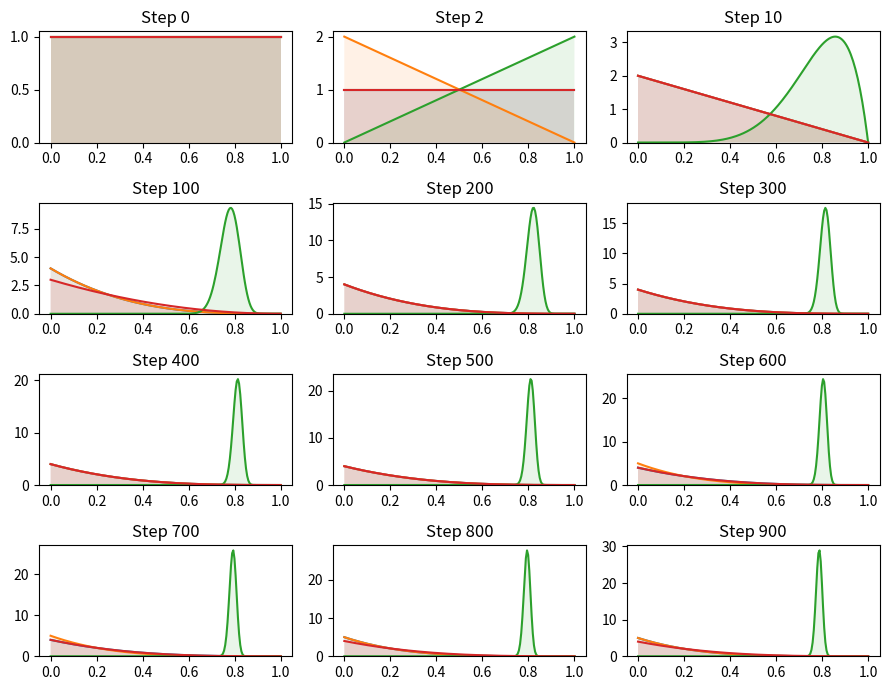
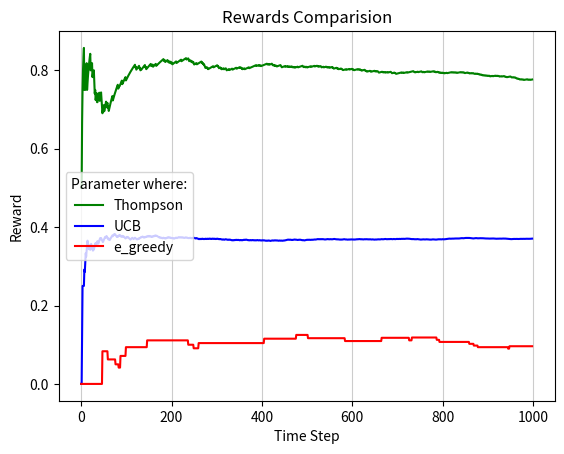

Python code for these plots, in order:
import numpy as np
import matplotlib.pyplot as plt
import seaborn as sns # Data visualization library based on matplotlib
import scipy.stats as stats     
#This module contains a large number of probability distributions, summary and frequency statistics, correlation functions and statistical tests, 
#masked statistics, kernel density estimation, quasi-Monte Carlo functionality, and more.



np.random.seed(20) # Numerical value that generates a new set or repeats pseudo-random numbers. 
#The value in the numpy random seed saves the state of randomness.

# The probability of winning (exact value for each bandit), you can add more bandits here
Number_of_Bandits = 4
p_bandits = [0.5, 0.1, 0.8, 0.3] # Probability of Wining for each bandit. 
    #Color: Blue, Orange, Green, Red #Note: I gave big values to only visualize better, in real machine chance is very slim

def bandit_run(index):
    if np.random.rand() >= p_bandits[index]: #random  probability to win or lose per machine
        return 0 # Lose
    else:
        return 1 # Win

def Thompson_plot(distribution, step, ax):
    plt.figure(1)
    plot_x = np.linspace(0.000, 1, 200) # create sequences of evenly spaced numbers structured as a NumPy array. 
    # numpy.linspace(start, stop, num=50, endpoint=True, retstep=False, dtype=None, axis=0)
    #np.linspace(start, stop, how many number within 0.000 to 1)
    ax.set_title(f'Step {step:d}')
    for d in distribution:
        y = d.pdf(plot_x)
        ax.plot(plot_x, y) # draw the curve of the plot
        ax.fill_between(plot_x, y, 0, alpha=0.1) # fill under the curve of the plot, 
                                                    #"0"=>The baseline y-value where the filling will start, "alpha=>transparency level"
    ax.set_ylim(bottom = 0) # limit plot axis

figure, ax = plt.subplots(4, 3, figsize=(9, 7)) # set the number of the plots in row and column and their sizes
ax = ax.flat # Iterator to plot

def plot_rewards(Thompson_rewards, UCB_rewards, e_greedy_rewards):
    plt.figure(2)
    plt.title('Rewards Comparision')
    plt.xlabel('Time Step')
    plt.ylabel('Reward')
    plt.plot(Thompson_rewards, color='green', label='Thompson')
    plt.plot(UCB_rewards, color='blue', label='UCB')
    plt.plot(e_greedy_rewards, color='red', label='e_greedy')
    plt.grid(axis='x', color='0.80')        #To display grid lines on the plot
    plt.legend(title='Parameter where:')
    plt.show()

N = 1000        # number of steps
epsilon = 0.1   #e for the e-greedy algorithm

#   Initialize for Thompson Sampling
Thompson_runing_count = [1] * Number_of_Bandits   # Array for Number of bandits try times, e.g. [1, 1, 1, 1]
Thompson_win_count = [0] * Number_of_Bandits  # Array for Number of bandits win times, e.g. [0, 0, 0, 0]
Thompson_loss_count = [0] * Number_of_Bandits  # Array for Number of bandits loss times, e.g. [0, 0, 0, 0]
Thompson_average_reward = []

#   Initialize for UCB
ucb_runing_count = [1] * Number_of_Bandits
ucb_rewards = [0] * Number_of_Bandits
ucb_average_reward = []

#   Initialize for e-greedy
e_greedy_runing_count = [1] * Number_of_Bandits
e_greedy_rewards = [0] * Number_of_Bandits
e_greedy_average_reward = [] 

# Thompson sampling for the the multi-armed bandits
for step in range(1, N):
    # Beta distribution and alfa beta calculation
    bandit_distribution = []

    # We calculate the main equation (beta distribution) using statistics library (note +1 for avoiding zero and undefined value)
    for i in range(len(Thompson_runing_count)):
        bandit_distribution.append(stats.beta(a = Thompson_win_count[i] + 1, b = Thompson_loss_count[i] + 1)) 
        
    '''
    Or we can write in following form using zip more compactly
    for run_count, win_count in zip(bandit_runing_count, bandit_win_count): 
        # create a tuple() of count and win, uses zip() to iterate over bandit_runing_count and bandit_win_count simultaneously.
        bandit_distribution.append (stats.beta(a = win_count + 1, b = run_count - win_count + 1)) 
    '''

    prob_theta_samples = []
    # Theta probability sampeling for each bandit
    for p in bandit_distribution:
        prob_theta_samples.append(p.rvs(1)) #rvs(random variates sampling) method provides random samples of distibution

    # Select best bandit based on theta sample a bandit
    select_bandit = np.argmax(prob_theta_samples)

    # Run bandit and update win count, loss count, and run count
    if(bandit_run(select_bandit) == 1):
        Thompson_win_count[select_bandit] += 1 
    else:
        Thompson_loss_count[select_bandit] += 1 

    Thompson_runing_count[select_bandit] += 1

    if step == 3 or step == 11 or (step % 100 == 1 and step <= 1000) :
        Thompson_plot(bandit_distribution, step - 1, next(ax))
    
    Thompson_reward_list = []
    for i in range(len(Thompson_runing_count)): 
        Thompson_reward_list.append(Thompson_win_count[i] / Thompson_runing_count[i])    # We calculte bandit average (Probability of Winning)

    # Or we can write in following form using zip more compactly
    # It does elemtwise division of lists using zip() and create new list [AvgRewardARM1, AvgRewardARM2, AvgRewardARM3, ...]
    # average_reward_list = ([i / j for i, j in zip(bandit_win_count, bandit_runing_count)])

    # Get average of all bandits into only one reward value
    #averaged_total_reward = 0
    '''
    for avged_arm_reward in (average_reward_list):
        averaged_total_reward += avged_arm_reward       #adds the avged_arm_reward to averaged_total_reward in each iteration
    average_reward.append(averaged_total_reward)        #append average_reward into averged_total_reward
    '''
    
    # Or we can write in following form using zip more compactly
    Thompson_average_reward.append(sum(Thompson_reward_list))

    # averaged_total_reward = average_reward_list[0] # to show wining chance of one machine


    '''----------------------------------------------------------UCB algorithm---------------------------------------------------------------'''
    if step <= Number_of_Bandits:
        ucb_bandit = step - 1
    else:
        for i in range(Number_of_Bandits):
            ucb_values = [ucb_rewards[i] / ucb_runing_count[i] + np.sqrt(2*np.log(step) / ucb_runing_count[i])
                          if ucb_runing_count[i] > 0 else float('inf')]
        ucb_bandit = np.argmax(ucb_values)

    ucb_reward = bandit_run(ucb_bandit)
    ucb_runing_count[ucb_bandit] += 1
    ucb_rewards[ucb_bandit] += ucb_reward

    # Calculate average reward for UCB
    ucb_avg_rewards = [ucb_rewards[i] / ucb_runing_count[i] if ucb_runing_count[i] > 0 else 0 for i in range(Number_of_Bandits)]
    ucb_average_reward.append(sum(ucb_avg_rewards) / Number_of_Bandits)

    '''-------------------------------------------------------e-greedy Algorithm-------------------------------------------------------------'''
    if np.random.rand() < epsilon:
        e_greedy_bandit = np.random.randint(0, Number_of_Bandits)
    else:
        for i in range(Number_of_Bandits):
            estimated_values = [e_greedy_rewards[i] / e_greedy_runing_count[i] 
                                if e_greedy_runing_count[i] > 0 else 0]
        e_greedy_bandit = np.argmax(estimated_values)

    e_greedy_reward = bandit_run(e_greedy_bandit)
    e_greedy_runing_count[e_greedy_bandit] += 1
    e_greedy_rewards[e_greedy_bandit] += e_greedy_reward

    #Calculate average reward for e-greedy
    for i in range(Number_of_Bandits):
        e_greedy_avg_rewards = [e_greedy_rewards[i] / e_greedy_runing_count[i] 
                                if e_greedy_runing_count[i] > 0 else 0]
    e_greedy_average_reward.append(sum(e_greedy_avg_rewards) / Number_of_Bandits)





plt.tight_layout()
plt.show()

plot_rewards(Thompson_average_reward, ucb_average_reward, e_greedy_average_reward)
